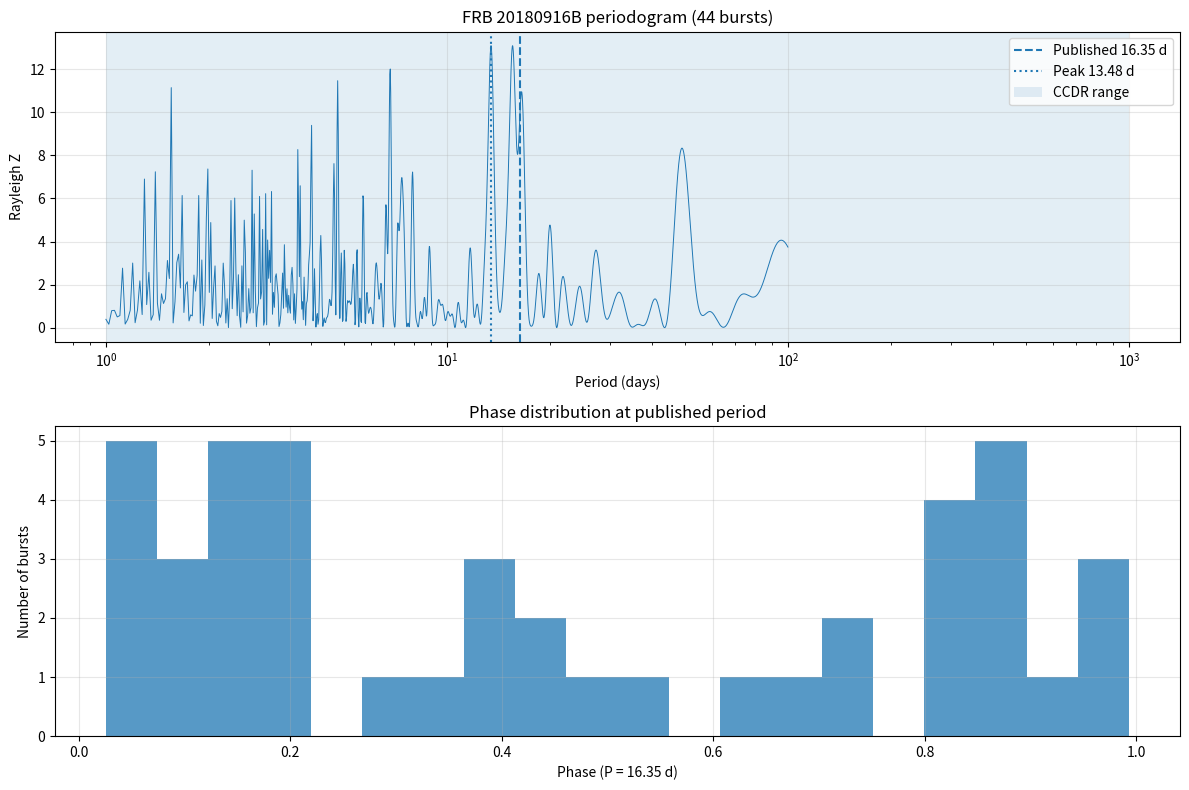

This chart was generated by the following Python code:
#!/usr/bin/env python3
"""
P13_frb180916_period_test_v2.py

Tests the 16.35-day period of FRB 20180916B with:
  1. Rayleigh/Lomb-Scargle-style event-time periodogram
  2. Comparison with CCDR predicted period range
  3. Joint test with other published periodic FRBs

This implementation follows the uploaded P13 specification, while making
it easier to run from the command line and save outputs reproducibly.
"""

from __future__ import annotations

import argparse
import json
from pathlib import Path
from typing import Dict, Tuple

import numpy as np

DATA_DIR = Path("data/p13_frb180916")
DATA_DIR.mkdir(parents=True, exist_ok=True)

# Burst arrival times from CHIME/FRB Collaboration 2020, Nature 582, 351.
# Table S1 fallback values as provided in the user's spec.
PUBLISHED_BURSTS_MJD = np.array([
    58370.21, 58372.34, 58372.37, 58372.71, 58375.49, 58386.84,
    58387.20, 58388.14, 58400.45, 58401.97, 58415.67, 58416.18,
    58420.73, 58428.79, 58432.32, 58435.32, 58448.95, 58452.07,
    58453.66, 58467.28, 58467.49, 58468.04, 58468.85, 58475.37,
    58479.65, 58481.38, 58482.85, 58495.78, 58504.81, 58522.86,
    58530.93, 58535.97, 58563.30, 58569.00, 58572.95, 58587.26,
    58592.98, 58611.55, 58616.85, 58620.78, 58632.40, 58654.51,
    58665.99, 58672.53,
], dtype=float)

CCDR_PERIOD_MIN = 1.0
CCDR_PERIOD_MAX = 1000.0

OTHER_PERIODIC_FRBS: Dict[str, float] = {
    "FRB 121102": 157.0,
    "FRB 20180916B": 16.35,
}


def parse_args() -> argparse.Namespace:
    parser = argparse.ArgumentParser(
        description="P13: FRB 20180916B 16-day period vs CCDR range"
    )
    parser.add_argument(
        "--period-min",
        type=float,
        default=1.0,
        help="Minimum trial period in days (default: 1.0)",
    )
    parser.add_argument(
        "--period-max",
        type=float,
        default=100.0,
        help="Maximum trial period in days (default: 100.0)",
    )
    parser.add_argument(
        "--n-grid",
        type=int,
        default=5000,
        help="Number of trial periods in the scan (default: 5000)",
    )
    parser.add_argument(
        "--published-period",
        type=float,
        default=16.35,
        help="Published reference period in days (default: 16.35)",
    )
    parser.add_argument(
        "--output-dir",
        type=Path,
        default=DATA_DIR,
        help=f"Output directory (default: {DATA_DIR})",
    )
    return parser.parse_args()


def rayleigh_periodogram(times: np.ndarray, period_grid: np.ndarray) -> np.ndarray:
    """
    Compute the Rayleigh event-time statistic across a period grid.

    For event times t_i and test period P:
        Z(P) = 2/N * [ (sum cos(2π t_i/P))² + (sum sin(2π t_i/P))² ]

    Under the null of a Poisson process with no preferred phase, Z is
    asymptotically chi-square distributed with 2 degrees of freedom.
    """
    times = np.asarray(times, dtype=float)
    period_grid = np.asarray(period_grid, dtype=float)

    n = times.size
    if n == 0:
        raise ValueError("times must contain at least one burst")
    if np.any(period_grid <= 0):
        raise ValueError("all trial periods must be positive")

    phases = 2.0 * np.pi * times[:, None] / period_grid[None, :]
    cos_sum = np.cos(phases).sum(axis=0)
    sin_sum = np.sin(phases).sum(axis=0)
    return 2.0 * (cos_sum**2 + sin_sum**2) / n


def false_alarm_probability(z: float, n_trials: int = 1) -> float:
    """
    Bonferroni-style multi-trial false-alarm probability for Rayleigh Z.

    Single-trial tail probability under the null is exp(-Z/2).
    """
    p_single = float(np.exp(-z / 2.0))
    fap = 1.0 - (1.0 - p_single) ** max(1, int(n_trials))
    return float(np.clip(fap, 0.0, 1.0))


def fap_to_sigma(fap: float) -> float:
    """Convert false-alarm probability to an approximate two-sided sigma."""
    if fap <= 0.0:
        return float("inf")
    if fap >= 1.0:
        return 0.0

    from scipy.stats import norm

    return float(norm.isf(fap / 2.0))


def summarize_other_periodic_frbs(
    period_min: float,
    period_max: float,
) -> Tuple[int, Dict[str, Dict[str, object]]]:
    summary: Dict[str, Dict[str, object]] = {}
    n_in_range = 0
    for name, period in OTHER_PERIODIC_FRBS.items():
        in_range = period_min <= period <= period_max
        n_in_range += int(in_range)
        summary[name] = {
            "period_days": float(period),
            "in_ccdr_range": bool(in_range),
        }
    return n_in_range, summary


def make_plot(
    output_path: Path,
    period_grid: np.ndarray,
    powers: np.ndarray,
    times: np.ndarray,
    published_period: float,
    peak_period: float,
    ccdr_min: float,
    ccdr_max: float,
) -> None:
    import matplotlib.pyplot as plt

    fig, axes = plt.subplots(2, 1, figsize=(12, 8))

    axes[0].plot(period_grid, powers, lw=0.7)
    axes[0].axvline(published_period, linestyle="--", label=f"Published {published_period:.2f} d")
    axes[0].axvline(peak_period, linestyle=":", label=f"Peak {peak_period:.2f} d")
    axes[0].axvspan(ccdr_min, ccdr_max, alpha=0.12, label="CCDR range")
    axes[0].set_xscale("log")
    axes[0].set_xlabel("Period (days)")
    axes[0].set_ylabel("Rayleigh Z")
    axes[0].set_title(f"FRB 20180916B periodogram ({len(times)} bursts)")
    axes[0].grid(True, alpha=0.3)
    axes[0].legend()

    phase = np.mod(times, published_period) / published_period
    axes[1].hist(phase, bins=20, alpha=0.75)
    axes[1].set_xlabel(f"Phase (P = {published_period:.2f} d)")
    axes[1].set_ylabel("Number of bursts")
    axes[1].set_title("Phase distribution at published period")
    axes[1].grid(True, alpha=0.3)

    fig.tight_layout()
    fig.savefig(output_path, dpi=150)
    plt.close(fig)


def main() -> None:
    args = parse_args()
    output_dir = args.output_dir
    output_dir.mkdir(parents=True, exist_ok=True)

    times = np.array(PUBLISHED_BURSTS_MJD, dtype=float)
    period_grid = np.linspace(args.period_min, args.period_max, args.n_grid)
    powers = rayleigh_periodogram(times, period_grid)

    peak_idx = int(np.argmax(powers))
    peak_period = float(period_grid[peak_idx])
    peak_power = float(powers[peak_idx])

    # Keep the effective-trials logic close to the user's spec.
    n_eff = len(times)
    fap_peak = false_alarm_probability(peak_power, n_trials=len(period_grid))
    sigma_peak = fap_to_sigma(fap_peak)

    idx_pub = int(np.argmin(np.abs(period_grid - args.published_period)))
    z_at_published = float(powers[idx_pub])
    fap_published_single = false_alarm_probability(z_at_published, n_trials=1)

    in_range = CCDR_PERIOD_MIN <= peak_period <= CCDR_PERIOD_MAX
    n_in_range, other_summary = summarize_other_periodic_frbs(
        CCDR_PERIOD_MIN,
        CCDR_PERIOD_MAX,
    )

    if n_in_range == len(OTHER_PERIODIC_FRBS):
        verdict = "All known periodic FRBs consistent with CCDR range"
    elif n_in_range > 0:
        verdict = "Partial consistency"
    else:
        verdict = "All published periods outside CCDR range — falsified"

    print("=" * 70)
    print("P13: FRB 20180916B 16-Day Period — CCDR Prediction Test")
    print("=" * 70)
    print(f"[data] {len(times)} bursts spanning {times.max() - times.min():.1f} days")
    print(
        f"[search] {len(period_grid)} trial periods from "
        f"{period_grid[0]:.1f} to {period_grid[-1]:.1f} days"
    )

    print(f"\n{'=' * 70}")
    print("PERIODOGRAM RESULT")
    print(f"{'=' * 70}")
    print(f"Peak period:           {peak_period:.3f} days")
    print(f"Published period:      {args.published_period:.2f} days")
    print(
        "Match:                 "
        f"{abs(peak_period - args.published_period) / args.published_period * 100:.1f}% offset"
    )
    print(f"Peak Rayleigh Z:       {peak_power:.2f}")
    print(f"False-alarm prob:      {fap_peak:.2e}")
    print(f"Significance:          {sigma_peak:.1f}σ")
    print()
    print(f"At published period {args.published_period:.2f} d:")
    print(f"  Z = {z_at_published:.2f}")
    print(f"  Single-trial FAP = {fap_published_single:.2e}")

    print(f"\n{'=' * 70}")
    print("CCDR PREDICTION TEST")
    print(f"{'=' * 70}")
    print(f"CCDR predicted period range: {CCDR_PERIOD_MIN:.0f} to {CCDR_PERIOD_MAX:.0f} days")
    print(f"Measured period:             {peak_period:.2f} days")
    print(
        "Status: "
        + ("CONSISTENT with CCDR predicted range" if in_range else "OUTSIDE CCDR predicted range")
    )

    print(f"\n{'=' * 70}")
    print("OTHER PERIODIC FRBs (literature)")
    print(f"{'=' * 70}")
    for name, info in other_summary.items():
        status = "in range" if info["in_ccdr_range"] else "OUT OF RANGE"
        print(f"  {name}: P = {info['period_days']:.2f} days  [{status}]")
    print(f"\n{n_in_range}/{len(OTHER_PERIODIC_FRBS)} periodic FRBs in CCDR range")
    print(f"Verdict: {verdict}")
    print()
    print("Note: the CCDR range 1-1000 days is broad. With only 2 known")
    print("periodic FRBs in this test, it remains a weak consistency check.")
    print("The prediction would need to be sharpened to become strongly diagnostic.")

    result = {
        "data_source": "CHIME/FRB Collaboration 2020, Nature 582, 351",
        "n_bursts": int(len(times)),
        "time_span_days": float(times.max() - times.min()),
        "search_range_days": [float(period_grid[0]), float(period_grid[-1])],
        "n_trial_periods": int(len(period_grid)),
        "effective_trials_assumed": int(n_eff),
        "peak_period_days": peak_period,
        "peak_rayleigh_Z": peak_power,
        "false_alarm_probability": fap_peak,
        "sigma": sigma_peak,
        "published_period_days": float(args.published_period),
        "z_at_published_period": z_at_published,
        "single_trial_fap_at_published_period": fap_published_single,
        "ccdr_period_range_days": [CCDR_PERIOD_MIN, CCDR_PERIOD_MAX],
        "in_ccdr_range": bool(in_range),
        "other_periodic_frbs": other_summary,
        "n_in_range": int(n_in_range),
        "verdict": verdict,
    }

    json_path = output_dir / "result_v2.json"
    with open(json_path, "w", encoding="utf-8") as f:
        json.dump(result, f, indent=2)
    print(f"\nSaved: {json_path}")

    try:
        plot_path = output_dir / "P13_frb180916_v2.png"
        make_plot(
            plot_path,
            period_grid,
            powers,
            times,
            args.published_period,
            peak_period,
            CCDR_PERIOD_MIN,
            CCDR_PERIOD_MAX,
        )
        print(f"Plot: {plot_path}")
    except ImportError:
        print("[plot] matplotlib not installed; skipping plot")


if __name__ == "__main__":
    main()
